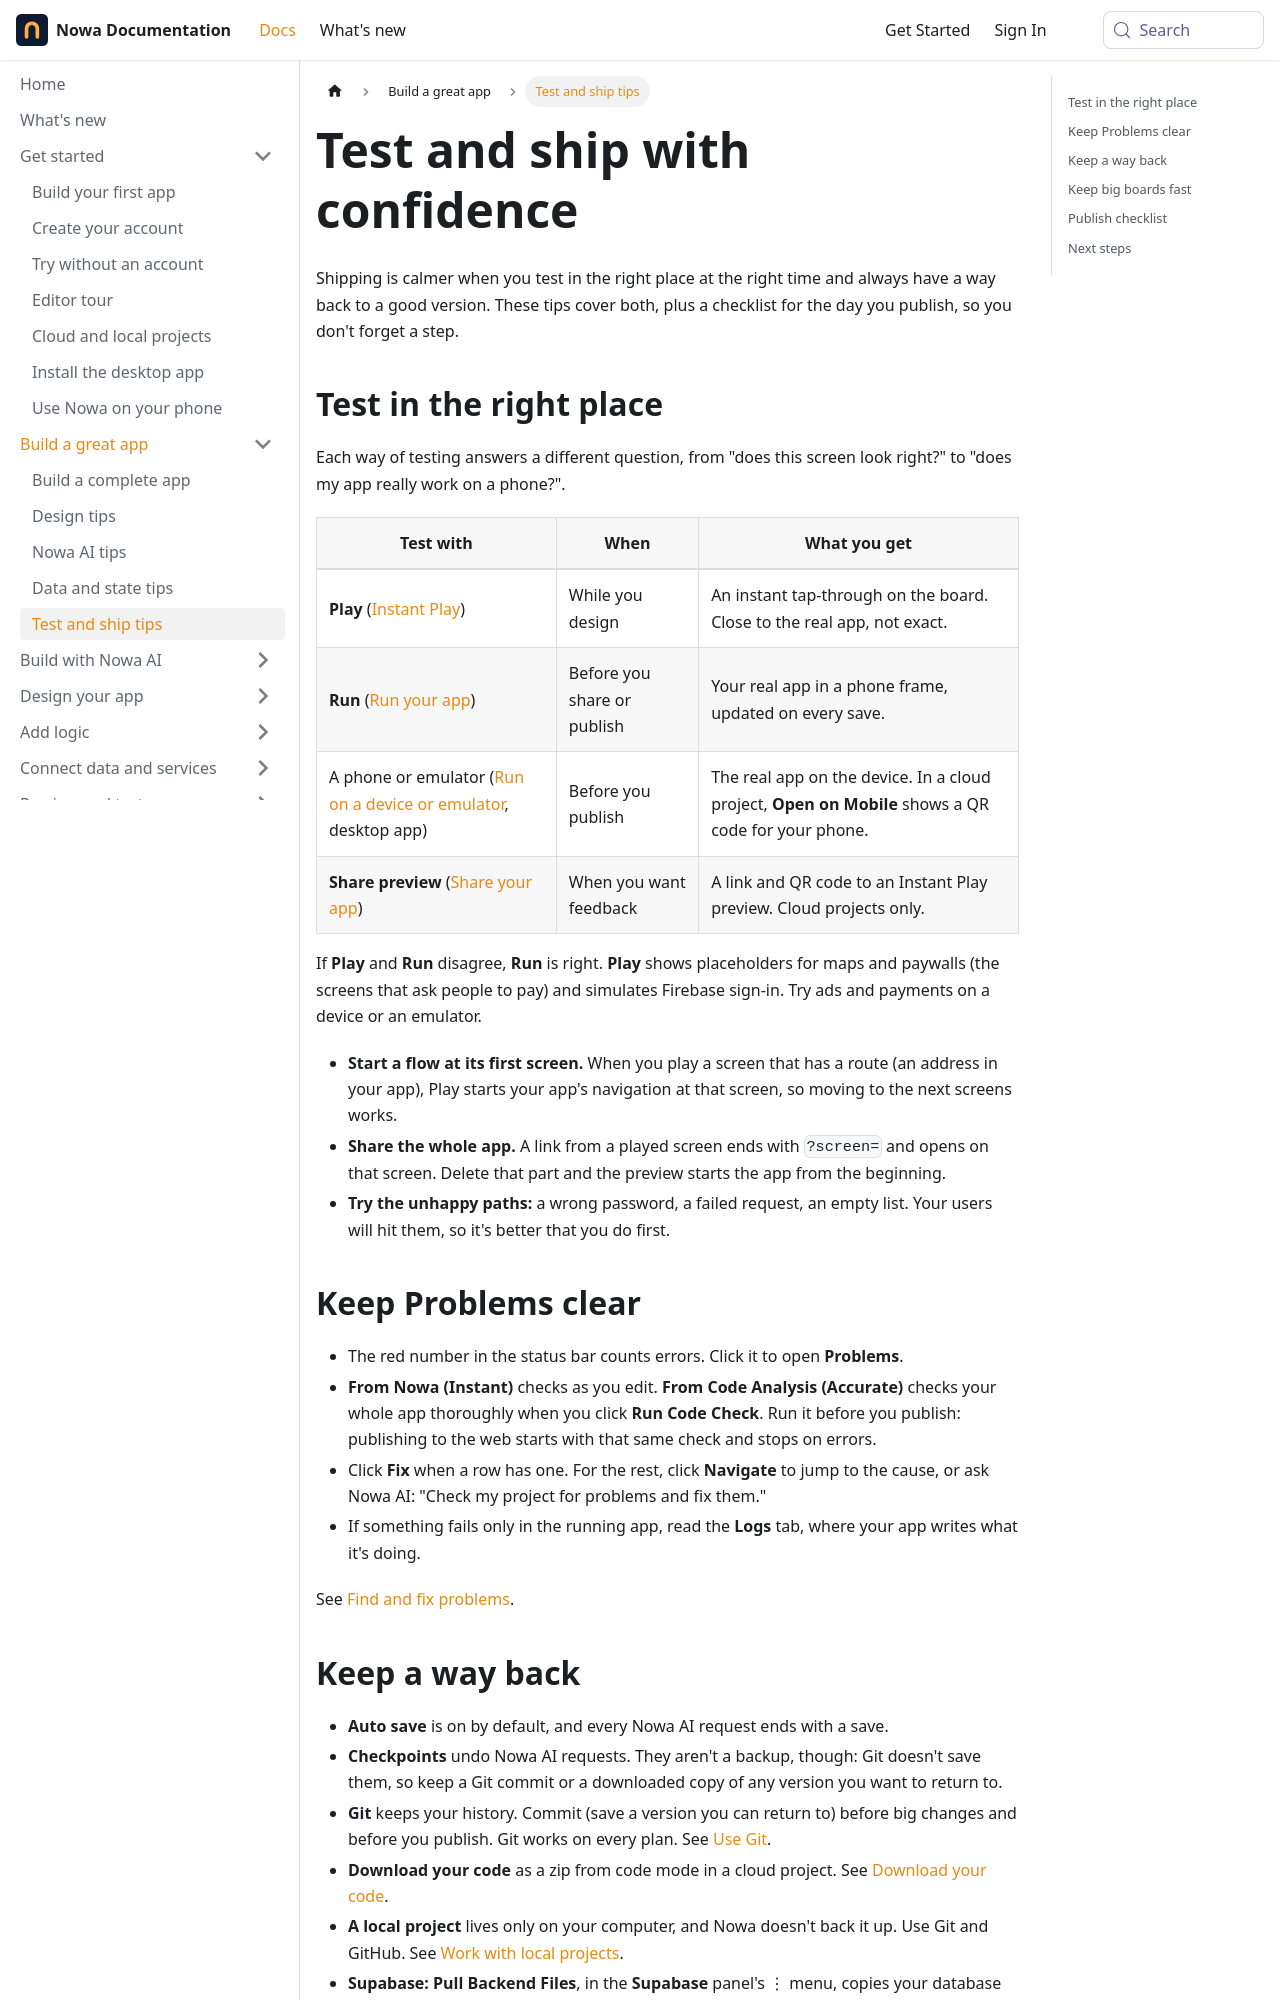

repository: nowaproj/docs · page: guides/ship-tips.html · generator: docusaurus

---
title: Test and ship with confidence
description: Use Instant Play, Run and real devices at the right moments, keep Problems clear, back up your work, keep big boards fast and work through a publish checklist.
sidebar_label: Test and ship tips
keywords: [testing, publish checklist, release checklist, launch, backup, Git, performance, big boards, Problems, instant play, run, device, bundle identifier, signing key, Google Play, web]
---

Shipping is calmer when you test in the right place at the right time and always have a way back to a good version. These tips cover both, plus a checklist for the day you publish, so you don't forget a step.

## Test in the right place

Each way of testing answers a different question, from "does this screen look right?" to "does my app really work on a phone?".

| Test with | When | What you get |
|---|---|---|
| **Play** ([Instant Play](../test/instant-play.md)) | While you design | An instant tap-through on the board. Close to the real app, not exact. |
| **Run** ([Run your app](../test/run.md)) | Before you share or publish | Your real app in a phone frame, updated on every save. |
| A phone or emulator ([Run on a device or emulator](../test/devices.md), desktop app) | Before you publish | The real app on the device. In a cloud project, **Open on Mobile** shows a QR code for your phone. |
| **Share preview** ([Share your app](../test/share.md)) | When you want feedback | A link and QR code to an Instant Play preview. Cloud projects only. |

If **Play** and **Run** disagree, **Run** is right. **Play** shows placeholders for maps and paywalls (the screens that ask people to pay) and simulates Firebase sign-in. Try ads and payments on a device or an emulator.

- **Start a flow at its first screen.** When you play a screen that has a route (an address in your app), Play starts your app's navigation at that screen, so moving to the next screens works.
- **Share the whole app.** A link from a played screen ends with `?screen=` and opens on that screen. Delete that part and the preview starts the app from the beginning.
- **Try the unhappy paths:** a wrong password, a failed request, an empty list. Your users will hit them, so it's better that you do first.

## Keep Problems clear

- The red number in the status bar counts errors. Click it to open **Problems**.
- **From Nowa (Instant)** checks as you edit. **From Code Analysis (Accurate)** checks your whole app thoroughly when you click **Run Code Check**. Run it before you publish: publishing to the web starts with that same check and stops on errors.
- Click **Fix** when a row has one. For the rest, click **Navigate** to jump to the cause, or ask Nowa AI: "Check my project for problems and fix them."
- If something fails only in the running app, read the **Logs** tab, where your app writes what it's doing.

See [Find and fix problems](../test/problems.md).
